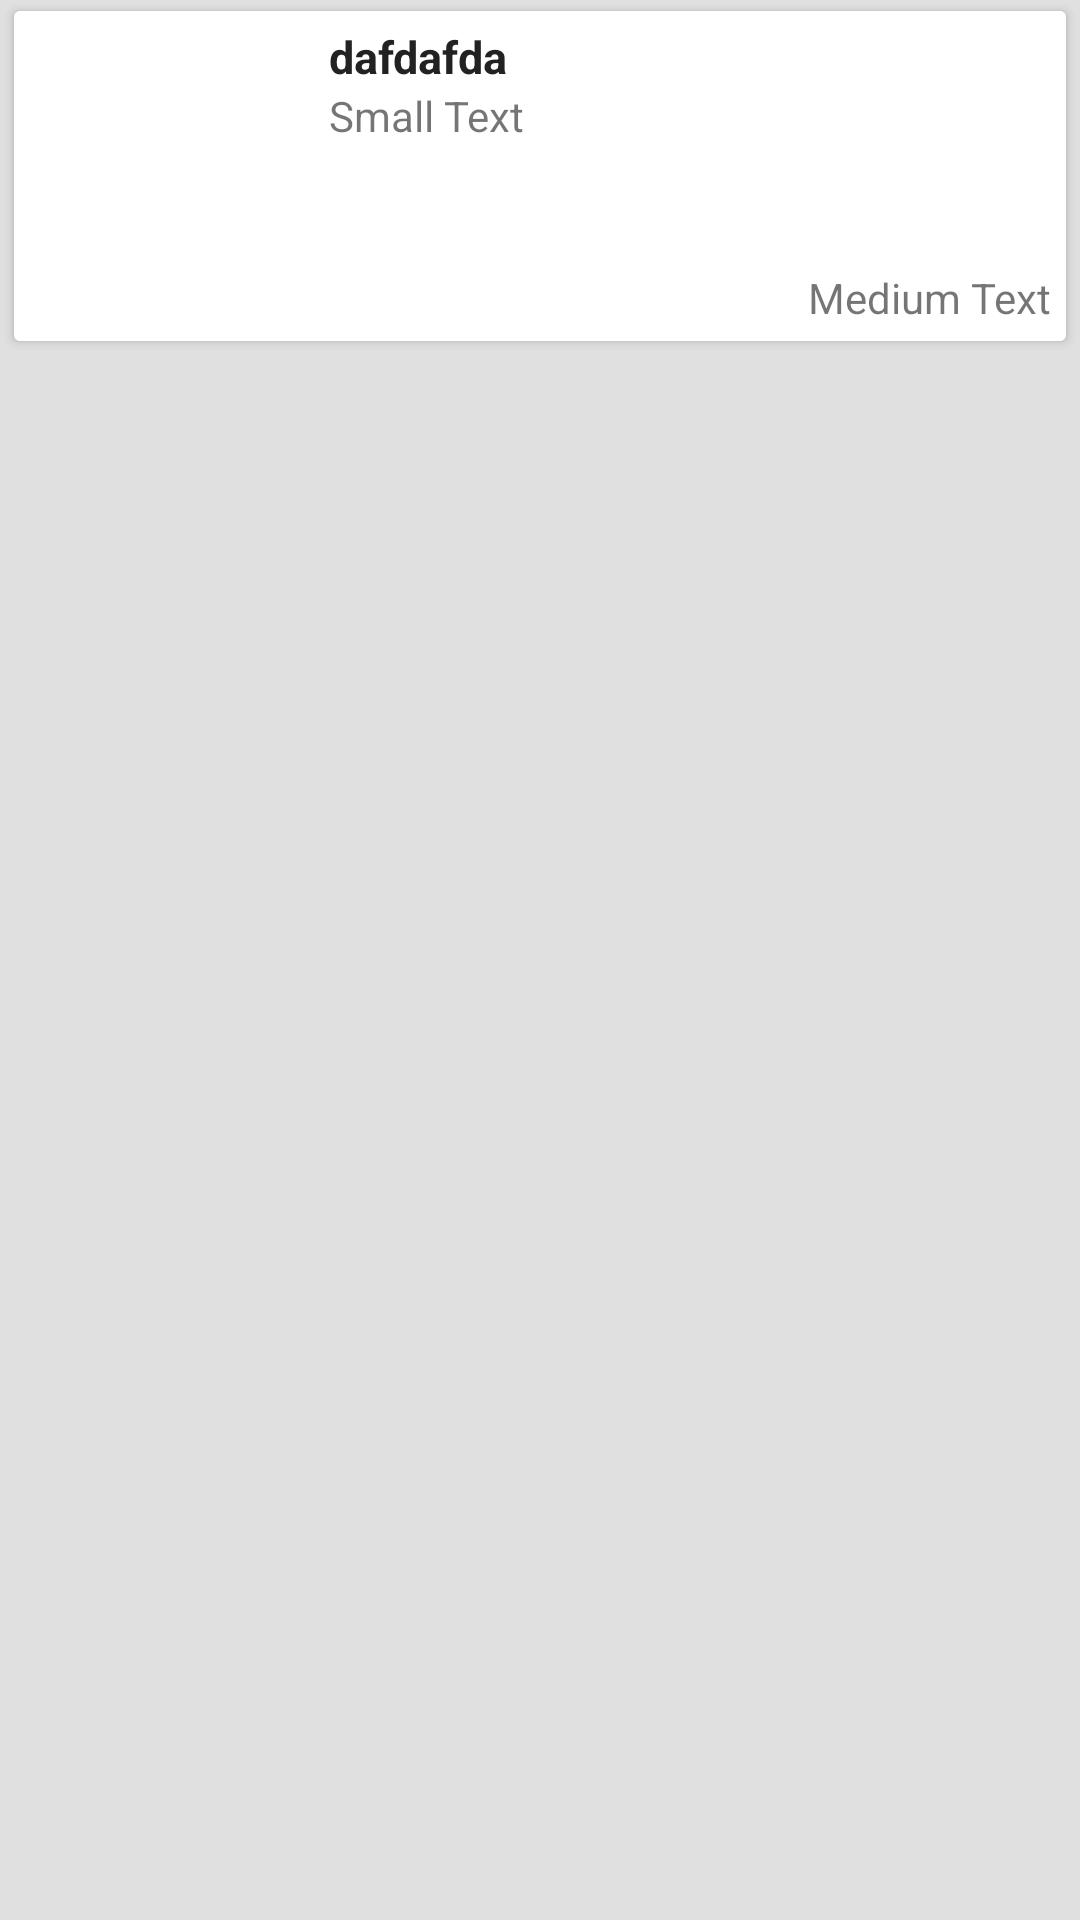

The Android layout XML behind this screen, and the referenced resources:
<!-- AndroidManifest.xml: application theme AppTheme -->
<!-- res/layout/layout.xml -->
<?xml version="1.0" encoding="utf-8"?>
<LinearLayout xmlns:android="http://schemas.android.com/apk/res/android"
    android:layout_width="match_parent" android:layout_height="match_parent"
    android:padding="0dp"
    >
<android.support.v7.widget.CardView xmlns:android="http://schemas.android.com/apk/res/android"
    xmlns:cardview="http://schemas.android.com/apk/res-auto"
    xmlns:card_view="http://schemas.android.com/tools"
    android:layout_width="match_parent"
    card_view:cardCornerRadius="5dp"
    card_view:contentPadding="20dp"
    cardview:cardUseCompatPadding="true"
    android:clickable="true"
    android:foreground="?selectableItemBackground"
    android:layout_marginLeft="2dp"
    android:layout_marginRight="2dp"
    android:layout_height="wrap_content"
    >

    <RelativeLayout
        android:layout_width="match_parent"
        android:layout_height="wrap_content"
        android:padding="5dp"
        android:background="#FFF"
        android:id="@+id/layout">

        <ImageView
            android:id="@+id/image"
            android:layout_width="100dp"
            android:layout_height="100dp"
            android:scaleType="fitStart"
            android:adjustViewBounds="true" />

        <TextView
            android:id="@+id/title"
            android:layout_width="match_parent"
            android:layout_height="wrap_content"
            android:maxLines="3"
            android:text="dafdafda"
            android:textColor="#222"
            android:textSize="15dp"
            android:textStyle="bold"
            android:layout_alignTop="@+id/image"
            android:layout_toRightOf="@+id/image"
            android:layout_toEndOf="@+id/image" />

        <TextView
            android:layout_width="wrap_content"
            android:layout_height="wrap_content"
            android:text="Medium Text"
            android:id="@+id/price"
            android:layout_alignBottom="@+id/image"
            android:layout_alignParentRight="true"
            android:layout_alignParentEnd="true" />

        <TextView
            android:layout_width="wrap_content"
            android:layout_height="wrap_content"
            android:textAppearance="?android:attr/textAppearanceSmall"
            android:text="Small Text"
            android:id="@+id/type"
            android:layout_below="@+id/title"
            android:layout_toRightOf="@+id/image"
            android:layout_toEndOf="@+id/image" />


    </RelativeLayout>
</android.support.v7.widget.CardView></LinearLayout>
<!-- resources referenced by this layout -->
<resources>
  <style name="AppTheme" parent="Theme.AppCompat.Light.DarkActionBar">
          
          <item name="colorPrimary">#3E515A</item>
          <item name="colorPrimaryDark">#314048</item>
          <item name="android:windowBackground">@color/white</item>
          <item name="android:textColorPrimary">#212121</item>
      </style>
  <color name="white">#E0E0E0</color>
</resources>
